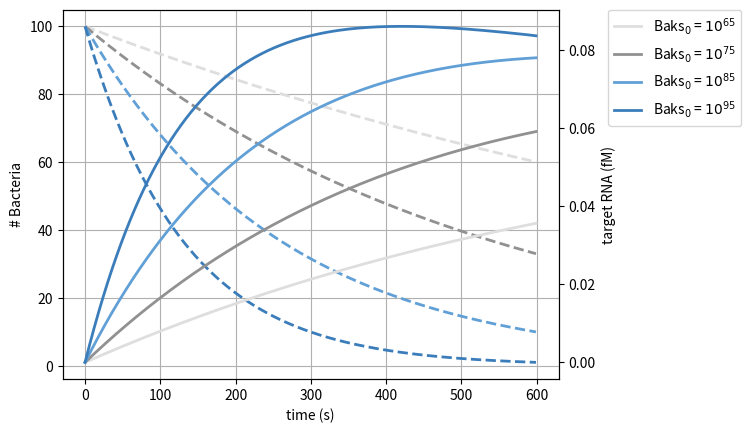

Generate this figure with matplotlib:
import numpy as np
import matplotlib.pyplot as plt


color_code=['#DEDEDE','#919191','#61A0D7','#3B7DBA','#74B845','#4C7F30','#C92717','#AE2317','#F6D428','#DBBD21']
style=[' ','-',':','--','-.']
nM_factor=(10**9)/((50*10**-6)*(6.022*10**23))

#### User input

t_0=0
t_end=600
dt=1
ratio=30


#### Definition of Equations
def Baks_lysis(t):
	Baks=Baks0*np.exp(-B_lysis*t)
	return Baks
	
def RNA_from_lysis(t):
	RNA=((ratio*Baks0*B_lysis)/(B_lysis-RNA_hydro))*(np.exp(-RNA_hydro*t)-np.exp(-B_lysis*t))

	return RNA
	

#### RNase Equation for the moment where the Bacteria count drops under 1 and only 
#### RNA hydrolysis occurs
def RNAse(t,y):
	RNA=y*np.exp(-RNA_hydro*t)
	return RNA
	
#### Start for double Plotting of several Conditions
fig,ax1 = plt.subplots()
ax2 = ax1.twinx()
k=0



####### Change Loops to test different conditions here

####### Temperature loop; Comment out if not needed. Don't forget to Change Label!
for i in range(65,105,10):
	Temperature=i
	Temperature_K=273.15+Temperature
	k=k+1
####### If not Temperature Loop, set temperature here
#Temperature=95
#Temperature_K=273.15+Temperature

####### Initial Bacteria Count loop; Comment out if not needed. Don't forget to Change Label!
#for i in range(2,6):
#	Baks0=10**i
#	k=k+1
####### If not Bacteria Count loop, set initial Bacteria count here
	Baks0=1e02
	
	
	half_time_Baks_95=1.5 #Minutes; For Reference, see wiki page
	half_time_RNA=33 #Minutes; For Reference, See Wiki Page

	# Constants calculations
	B_lysis_95=-np.log(0.5)/(half_time_Baks_95*60)
	B_lysis=B_lysis_95*np.exp(-75984.6*((1/Temperature_K)-(1/368.15))/8.314)
	half_time_Baks_T=-np.log(0.5)/(B_lysis*60)
	RNA_hydro=-np.log(0.5)/(half_time_RNA*60)



	time=[]
	Baks=[]
	RNA=[]

	for t in range(t_0,t_end,dt):
		Bak=Baks_lysis(t)
		time.append(t)
		Baks.append(Bak)
		if Bak < 1:
			tt=t-len(time)
			y=RNA[-1]
			RNA.append(RNAse(-tt,y))
		else:
			RNA.append(RNA_from_lysis(t))
	time_min=[int(t)/60 for t in time]
	ax1.plot(time, Baks, color=color_code[k-1], linewidth=2, linestyle='--')
	ax1.set_xlabel('time (s)')
	ax1.set_ylabel('# Bacteria')
	RNA=[x*nM_factor*1e06 for x in RNA]
	
	
#### Change Plot Labelling here

####Labelling for Temperature
#	ax2.plot(time, RNA, color=color_code[k-1], linewidth=2, linestyle='-',label='T = '+str(i)+' $^\circ$C')
#	ax2.set_ylabel('target RNA (fM)')
####

####Labelling for Initial Bakteria Count
	ax2.plot(time, RNA, color=color_code[k-1], linewidth=2, linestyle='-',label='Baks$_0$ = $10^{'+str(i)+'}$')
	ax2.set_ylabel('target RNA (fM)')
####

ax1.grid('on')
ax2.legend(bbox_to_anchor=(1.1, 1), loc=2, borderaxespad=0.)
plt.show()

